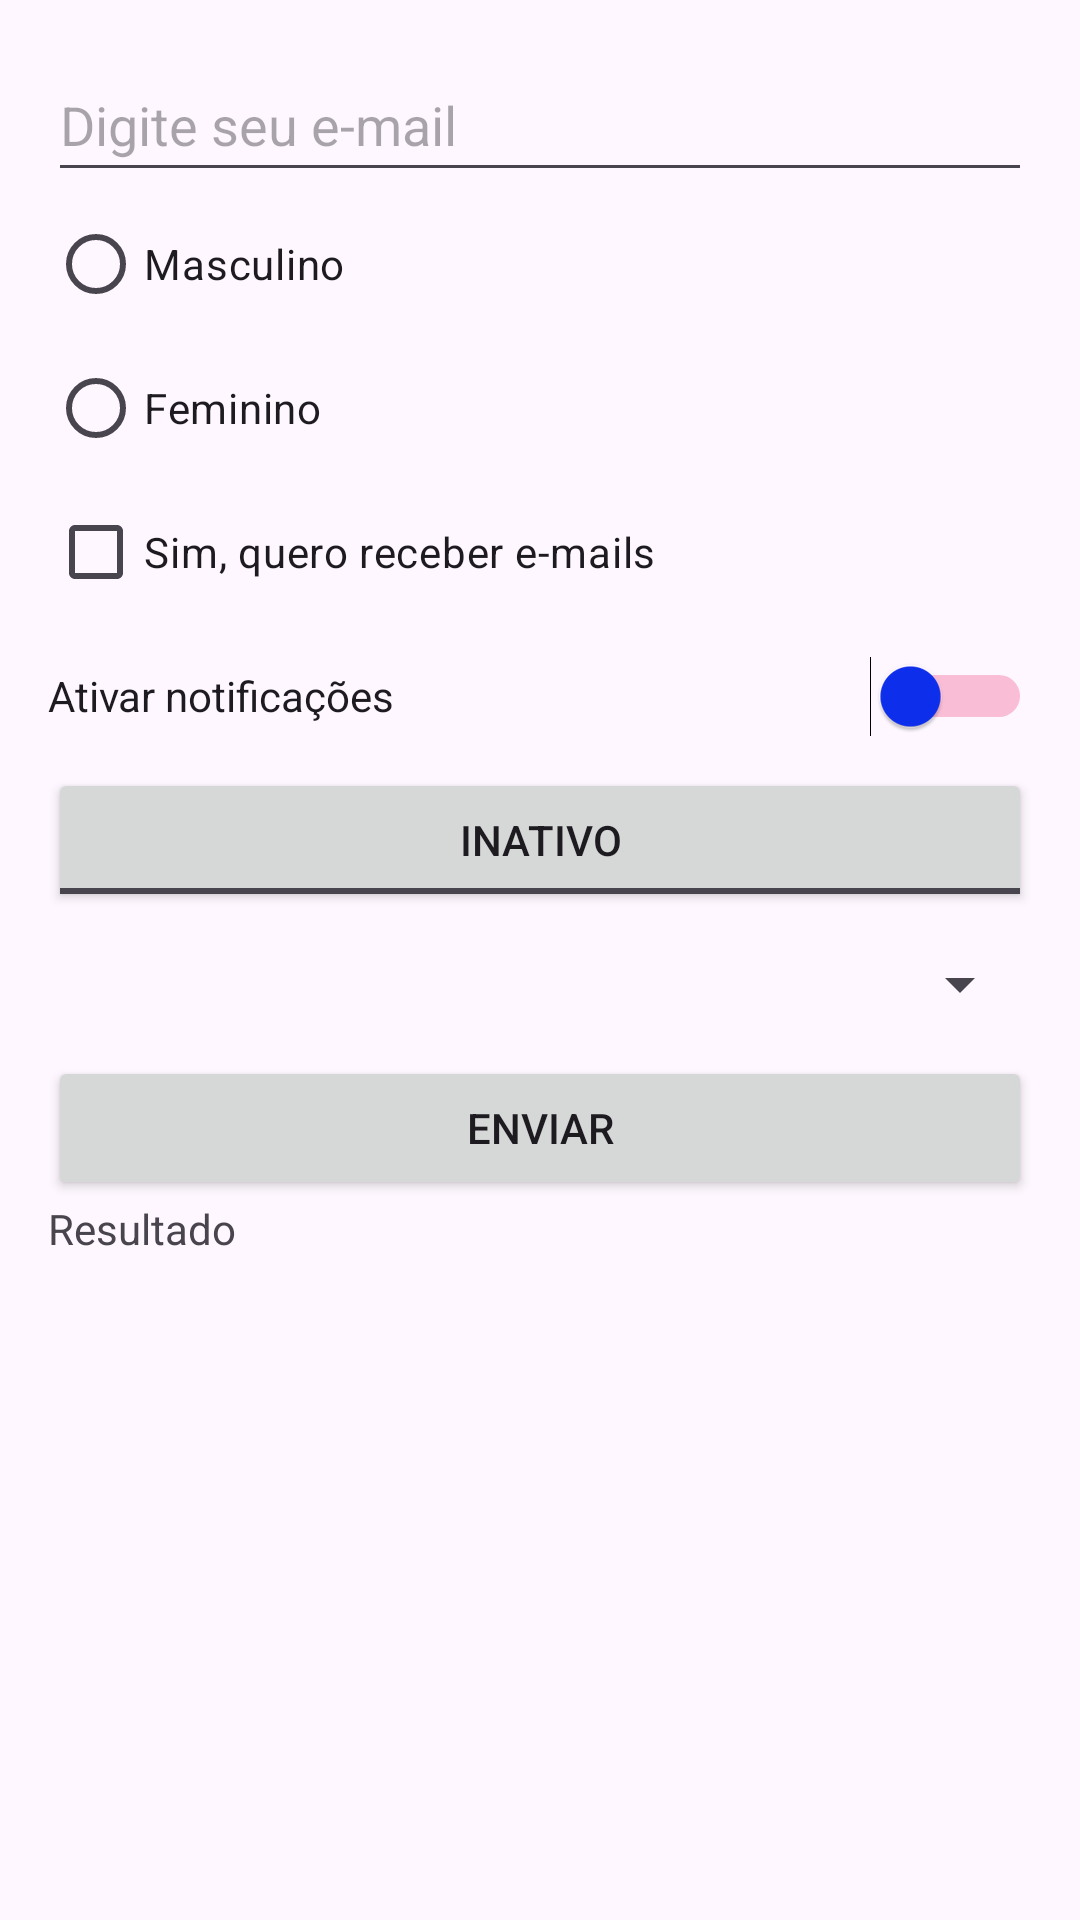

Reconstruct the res/layout file that produces this screen, plus the resources it refers to.
<!-- AndroidManifest.xml: application theme Theme.MaisComponentesInterface -->
<!-- res/layout/activity_formulario.xml -->
<?xml version="1.0" encoding="utf-8"?>
<androidx.constraintlayout.widget.ConstraintLayout xmlns:android="http://schemas.android.com/apk/res/android"
    xmlns:app="http://schemas.android.com/apk/res-auto"
    xmlns:tools="http://schemas.android.com/tools"
    android:layout_width="match_parent"
    android:layout_height="match_parent"
    tools:context=".FormularioActivity">

    <LinearLayout
        android:layout_width="0dp"
        android:layout_height="0dp"
        android:layout_marginStart="16dp"
        android:layout_marginTop="16dp"
        android:layout_marginEnd="16dp"
        android:layout_marginBottom="16dp"
        android:orientation="vertical"
        app:layout_constraintBottom_toBottomOf="parent"
        app:layout_constraintEnd_toEndOf="parent"
        app:layout_constraintHorizontal_bias="0.5"
        app:layout_constraintStart_toStartOf="parent"
        app:layout_constraintTop_toTopOf="parent"
        app:layout_constraintVertical_bias="0.5">

        <EditText
            android:id="@+id/editTextText"
            android:layout_width="match_parent"
            android:layout_height="wrap_content"
            android:ems="10"
            android:hint="Digite seu e-mail"
            android:inputType="text"
            android:minHeight="48dp" />

        <RadioGroup
            android:id="@+id/rgSexo"
            android:layout_width="match_parent"
            android:layout_height="wrap_content">

            <RadioButton
                android:id="@+id/rbMasculino"
                android:layout_width="match_parent"
                android:layout_height="wrap_content"
                android:text="Masculino" />

            <RadioButton
                android:id="@+id/rbFeminino"
                android:layout_width="match_parent"
                android:layout_height="wrap_content"
                android:text="Feminino" />
        </RadioGroup>

        <CheckBox
            android:id="@+id/cbConfirmacao"
            android:layout_width="match_parent"
            android:layout_height="wrap_content"
            android:checked="false"
            android:text="Sim, quero receber e-mails" />

        <Switch
            android:id="@+id/switchNotificacoes"
            android:layout_width="match_parent"
            android:layout_height="wrap_content"
            android:minHeight="48dp"
            android:text="Ativar notificações"
            android:thumbTint="#0D2FEF"
            android:trackTint="#E91E63" />

        <ToggleButton
            android:id="@+id/toggleAtivo"
            android:layout_width="match_parent"
            android:layout_height="wrap_content"
            android:checked="false"
            android:textOff="INATIVO"
            android:textOn="ATIVO" />

        <Spinner
            android:id="@+id/spinnerCategorias"
            android:layout_width="match_parent"
            android:layout_height="48dp"
            android:minHeight="48dp" />

        <Button
            android:id="@+id/btnEnviar"
            android:layout_width="match_parent"
            android:layout_height="wrap_content"
            android:text="ENVIAR" />

        <TextView
            android:id="@+id/textResultado"
            android:layout_width="match_parent"
            android:layout_height="wrap_content"
            android:text="Resultado" />

    </LinearLayout>
</androidx.constraintlayout.widget.ConstraintLayout>
<!-- resources referenced by this layout -->
<resources>
  <style name="Theme.MaisComponentesInterface" parent="Base.Theme.MaisComponentesInterface" />
  <style name="Base.Theme.MaisComponentesInterface" parent="Theme.Material3.DayNight.NoActionBar">
  
          
  
          <item name="actionOverflowButtonStyle">
              @style/ActionOverflowButton
          </item>
  
          
      </style>
  <style name="ActionOverflowButton" parent="Widget.AppCompat.ActionButton.Overflow">
              <item name="tint">@color/white</item>
      </style>
  <!-- not gathered from this repository: default colours our renderer supplied (Android Studio template values) -->
  <color name="white">#FFFFFFFF</color>
</resources>
